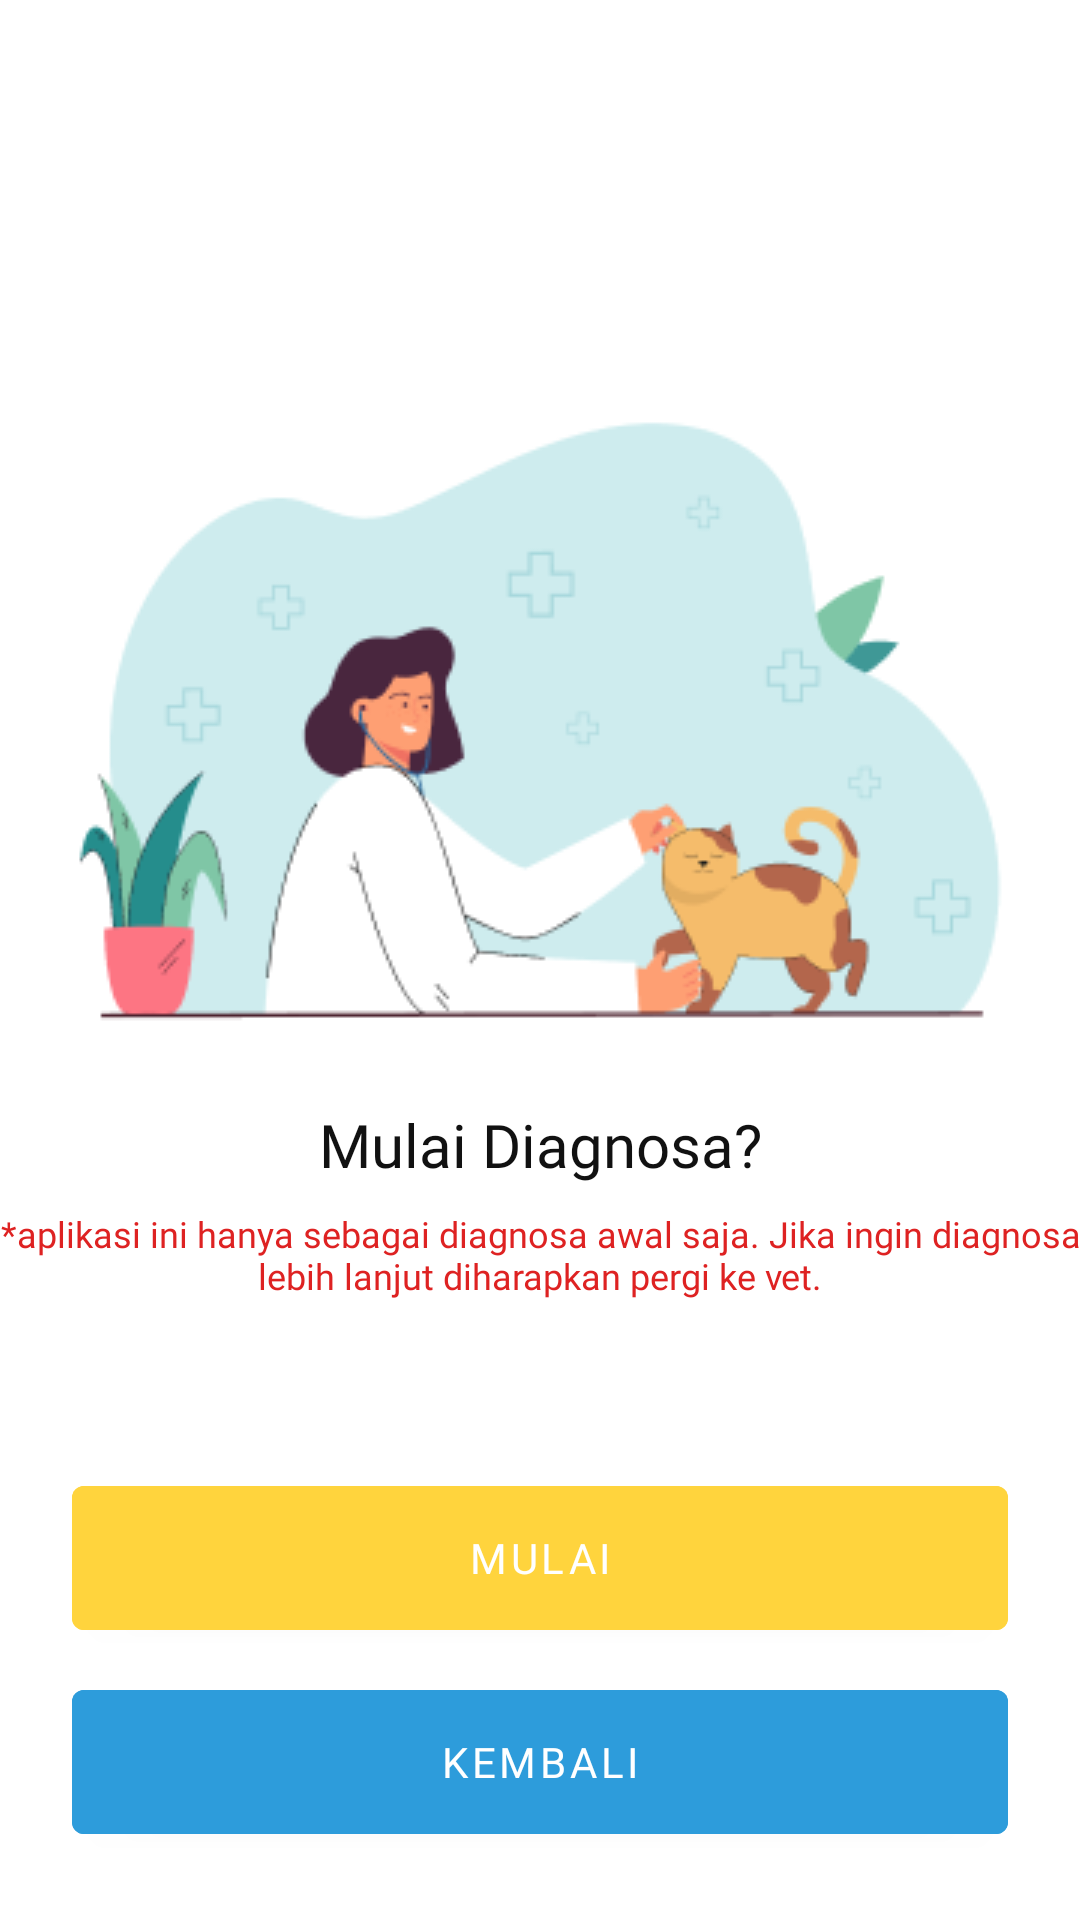

Reconstruct the res/layout file that produces this screen, plus the resources it refers to.
<!-- AndroidManifest.xml: application theme Theme.AppDiagnosaFelineSkripsi -->
<!-- res/layout/fragment_konfirmasi_diagnosis.xml -->
<?xml version="1.0" encoding="utf-8"?>
<androidx.constraintlayout.widget.ConstraintLayout xmlns:android="http://schemas.android.com/apk/res/android"
    xmlns:app="http://schemas.android.com/apk/res-auto"
    xmlns:tools="http://schemas.android.com/tools"
    android:layout_width="match_parent"
    android:layout_height="match_parent"
    tools:context=".view.diagnosis.KonfirmasiDiagnosisFragment">

    <ImageView
        android:id="@+id/imageView3"
        android:layout_width="wrap_content"
        android:layout_height="wrap_content"
        android:layout_marginTop="132dp"
        android:src="@drawable/img_confirm_diagnose"
        app:layout_constraintEnd_toEndOf="parent"
        app:layout_constraintStart_toStartOf="parent"
        app:layout_constraintTop_toTopOf="parent" />

    <TextView
        android:id="@+id/tvLblKonfirm"
        android:layout_width="wrap_content"
        android:layout_height="wrap_content"
        android:layout_marginTop="16dp"
        android:fontFamily="@font/poppins_semibold"
        android:text="Mulai Diagnosa?"
        android:textColor="@color/black"
        android:textSize="20sp"
        app:layout_constraintEnd_toEndOf="parent"
        app:layout_constraintStart_toStartOf="parent"
        app:layout_constraintTop_toBottomOf="@+id/imageView3" />

    <TextView
        android:id="@+id/tvNamaKucing"
        android:layout_width="wrap_content"
        android:layout_height="wrap_content"
        android:layout_marginTop="8dp"
        android:fontFamily="@font/poppins_semibold"
        android:text="@string/disclaimer"
        android:textAlignment="center"
        android:textColor="@color/blood_red"
        android:textSize="12sp"
        app:layout_constraintEnd_toEndOf="parent"
        app:layout_constraintStart_toStartOf="parent"
        app:layout_constraintTop_toBottomOf="@+id/tvLblKonfirm" />

    <com.google.android.material.button.MaterialButton
        android:id="@+id/btnStartDiagnose"
        android:layout_width="match_parent"
        android:layout_height="60dp"
        android:layout_marginStart="24dp"
        android:layout_marginTop="56dp"
        android:layout_marginEnd="24dp"
        android:backgroundTint="@color/yellow_orange"
        android:fontFamily="@font/poppins_semibold"
        android:text="Mulai"
        app:layout_constraintEnd_toEndOf="parent"
        app:layout_constraintHorizontal_bias="0.0"
        app:layout_constraintStart_toStartOf="parent"
        app:layout_constraintTop_toBottomOf="@+id/tvNamaKucing" />

    <com.google.android.material.button.MaterialButton
        android:id="@+id/btnBackToHome"
        android:layout_width="match_parent"
        android:layout_height="60dp"
        android:layout_marginStart="24dp"
        android:layout_marginTop="8dp"
        android:layout_marginEnd="24dp"
        android:backgroundTint="@color/blue_soft"
        android:fontFamily="@font/poppins_semibold"
        android:text="Kembali"
        app:layout_constraintEnd_toEndOf="parent"
        app:layout_constraintStart_toStartOf="parent"
        app:layout_constraintTop_toBottomOf="@+id/btnStartDiagnose" />

</androidx.constraintlayout.widget.ConstraintLayout>
<!-- resources referenced by this layout -->
<resources>
  <color name="black">#111111</color>
  <color name="blood_red">#DE2222</color>
  <color name="blue_soft">#2D9CDB</color>
  <color name="yellow_orange">#FFD43D</color>
  <!-- drawable img_confirm_diagnose: png bitmap (drawable, 20348 bytes) -->
  <string name="disclaimer" translatable="false">*aplikasi ini hanya sebagai diagnosa awal saja. Jika ingin diagnosa lebih lanjut diharapkan pergi ke vet.</string>
  <style name="Theme.AppDiagnosaFelineSkripsi" parent="Theme.MaterialComponents.Light.NoActionBar">
          
          <item name="colorPrimary">@color/yellow_orange</item>
          <item name="colorPrimaryVariant">@color/purple_700</item>
          <item name="colorOnPrimary">@color/white</item>
          
          <item name="colorSecondary">@color/teal_200</item>
          <item name="colorSecondaryVariant">@color/teal_700</item>
          <item name="colorOnSecondary">@color/black</item>
          
          <item name="android:statusBarColor">?attr/colorPrimaryVariant</item>
          
      </style>
  <color name="purple_700">#FF3700B3</color>
  <color name="white">#FFFFFFFF</color>
  <color name="teal_200">#FF03DAC5</color>
  <color name="teal_700">#FF018786</color>
</resources>
